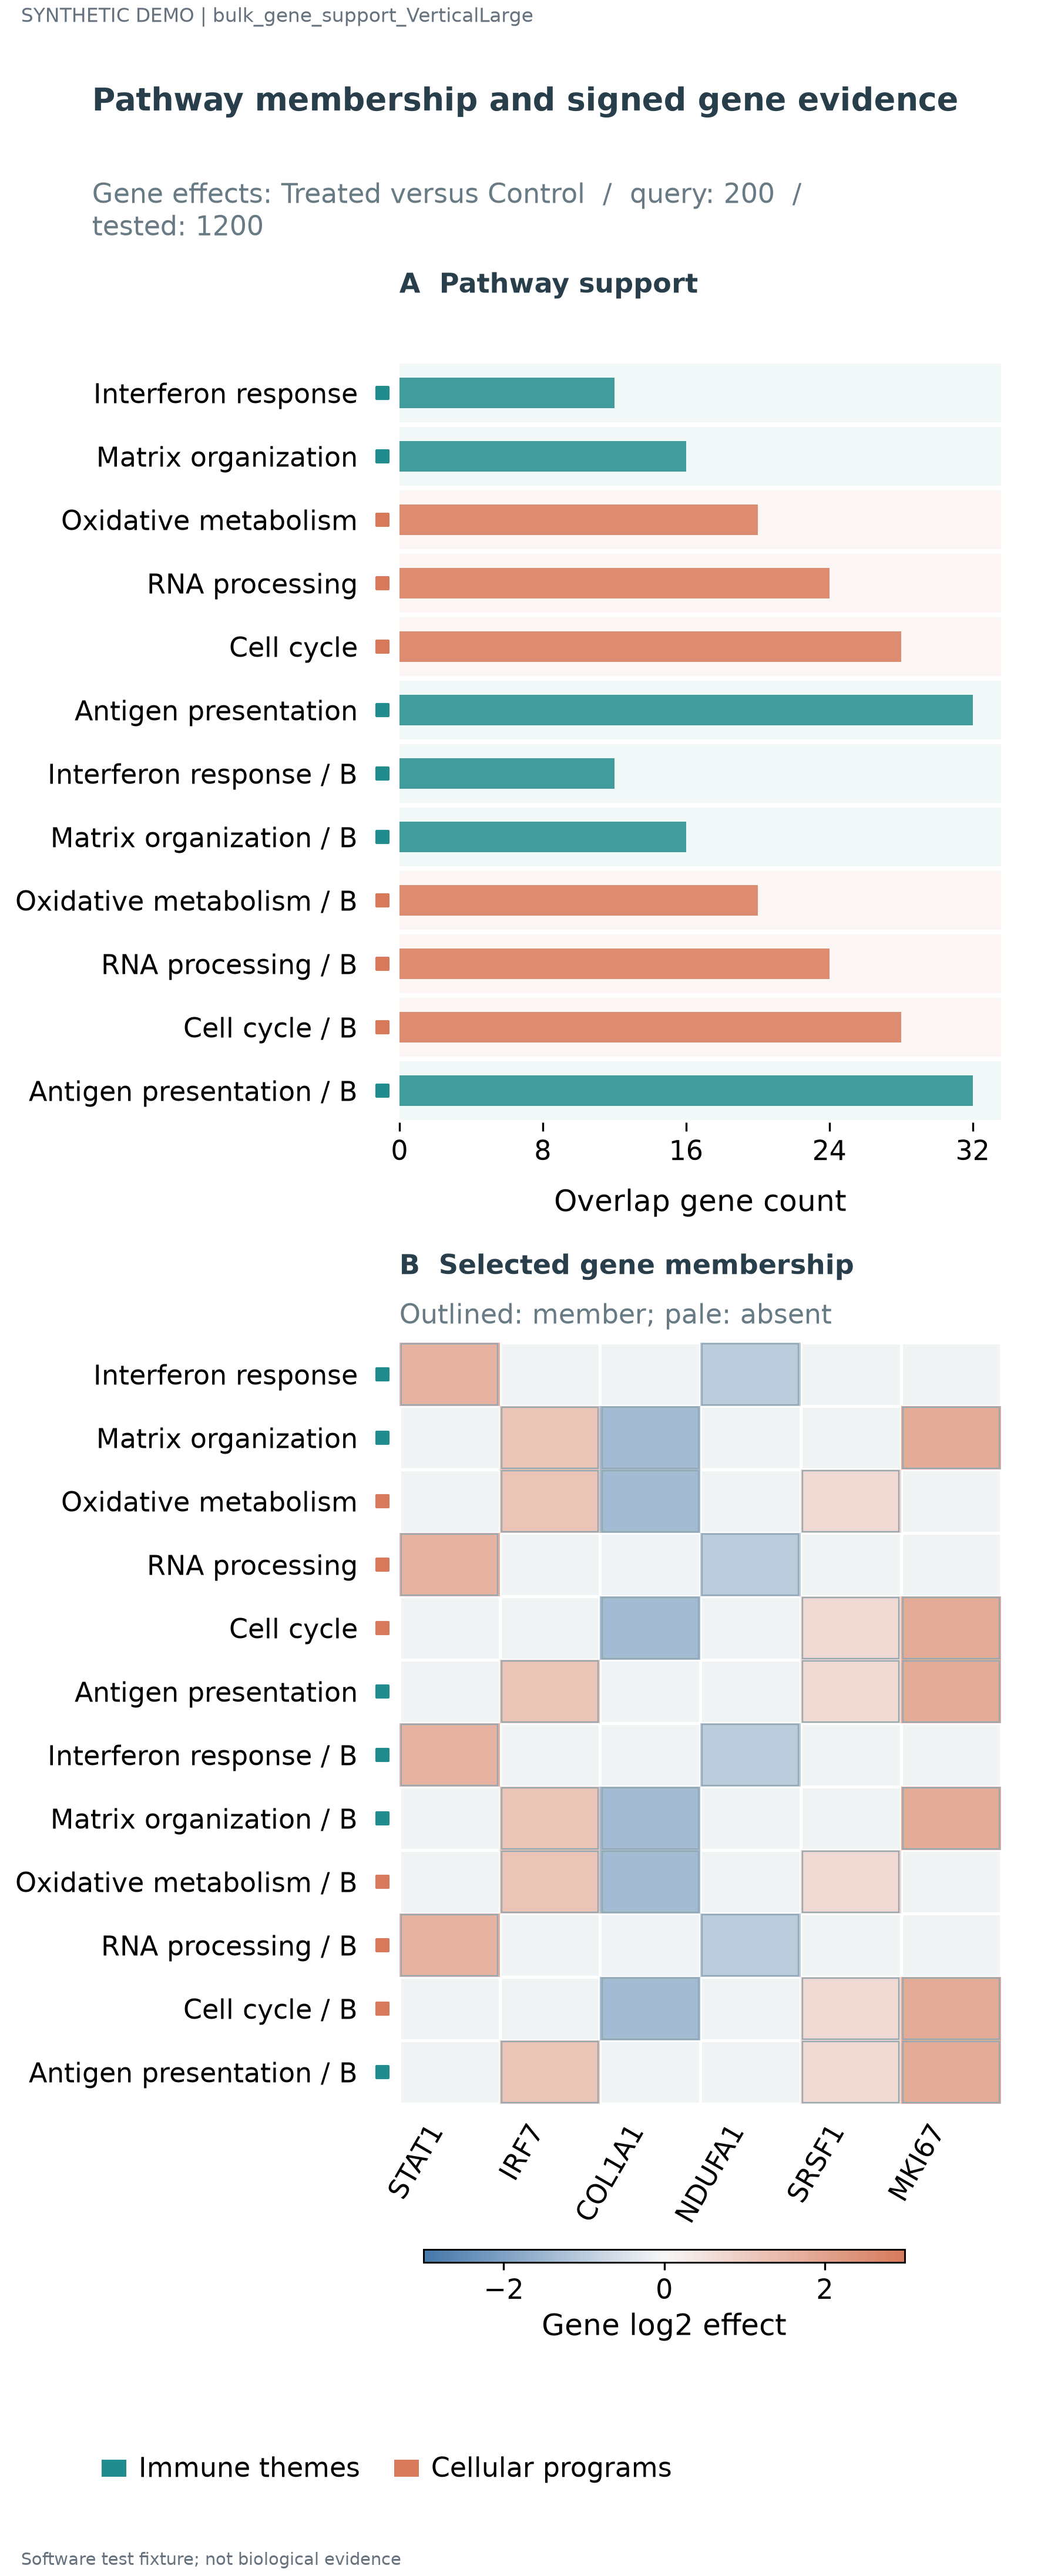

The file beside this chart, header and first rows:
record_type	term	contrast	family	padj	count	ratio	NES	gene	member	effect
term	Interferon response	Treated versus Control	Immune themes	0.1995	12.0	0.06	1.515			
term	Matrix organization	Treated versus Control	Immune themes	0.03981	16.0	0.08	1.637			
term	Oxidative metabolism	Treated versus Control	Cellular programs	0.007943	20.0	0.1	0.254			
term	RNA processing	Treated versus Control	Cellular programs	0.001585	24.0	0.12	-1.362			
term	Cell cycle	Treated versus Control	Cellular programs	0.0003162	28.0	0.14	-1.726			
term	Antigen presentation	Treated versus Control	Immune themes	0.1995	32.0	0.16	-0.5029			
membership	Interferon response							STAT1	1.0	
membership	Interferon response							IRF7	0.0	
membership	Interferon response							COL1A1	0.0	
membership	Interferon response							NDUFA1	1.0	
membership	Interferon response							SRSF1	0.0	
membership	Interferon response							MKI67	0.0	
membership	Matrix organization							STAT1	0.0	
membership	Matrix organization							IRF7	1.0	
membership	Matrix organization							COL1A1	1.0	
membership	Matrix organization							NDUFA1	0.0	
membership	Matrix organization							SRSF1	0.0	
membership	Matrix organization							MKI67	1.0	
membership	Oxidative metabolism							STAT1	0.0	
membership	Oxidative metabolism							IRF7	1.0	
membership	Oxidative metabolism							COL1A1	1.0	
membership	Oxidative metabolism							NDUFA1	0.0	
membership	Oxidative metabolism							SRSF1	1.0	
membership	Oxidative metabolism							MKI67	0.0	
membership	RNA processing							STAT1	1.0	
membership	RNA processing							IRF7	0.0	
membership	RNA processing							COL1A1	0.0	
membership	RNA processing							NDUFA1	1.0	
membership	RNA processing							SRSF1	0.0	
membership	RNA processing							MKI67	0.0	
membership	Cell cycle							STAT1	0.0	
membership	Cell cycle							IRF7	0.0	
membership	Cell cycle							COL1A1	1.0	
membership	Cell cycle							NDUFA1	0.0	
membership	Cell cycle							SRSF1	1.0	
membership	Cell cycle							MKI67	1.0	
membership	Antigen presentation							STAT1	0.0	
membership	Antigen presentation							IRF7	1.0	
membership	Antigen presentation							COL1A1	0.0	
membership	Antigen presentation							NDUFA1	0.0	
membership	Antigen presentation							SRSF1	1.0	
membership	Antigen presentation							MKI67	1.0	
gene								STAT1		1.6
gene								IRF7		1.2
gene								COL1A1		-1.4
gene								NDUFA1		-1.0
gene								SRSF1		0.7
gene								MKI67		1.8
term	Interferon response / B	Treated versus Control	Immune themes	0.1995	12.0	0.06	1.515			
term	Matrix organization / B	Treated versus Control	Immune themes	0.03981	16.0	0.08	1.637			
term	Oxidative metabolism / B	Treated versus Control	Cellular programs	0.007943	20.0	0.1	0.254			
term	RNA processing / B	Treated versus Control	Cellular programs	0.001585	24.0	0.12	-1.362			
term	Cell cycle / B	Treated versus Control	Cellular programs	0.0003162	28.0	0.14	-1.726			
term	Antigen presentation / B	Treated versus Control	Immune themes	0.1995	32.0	0.16	-0.5029			
membership	Interferon response / B							STAT1	1.0	
membership	Interferon response / B							IRF7	0.0	
membership	Interferon response / B							COL1A1	0.0	
membership	Interferon response / B							NDUFA1	1.0	
membership	Interferon response / B							SRSF1	0.0	
membership	Interferon response / B							MKI67	0.0	
... 30 more rows
